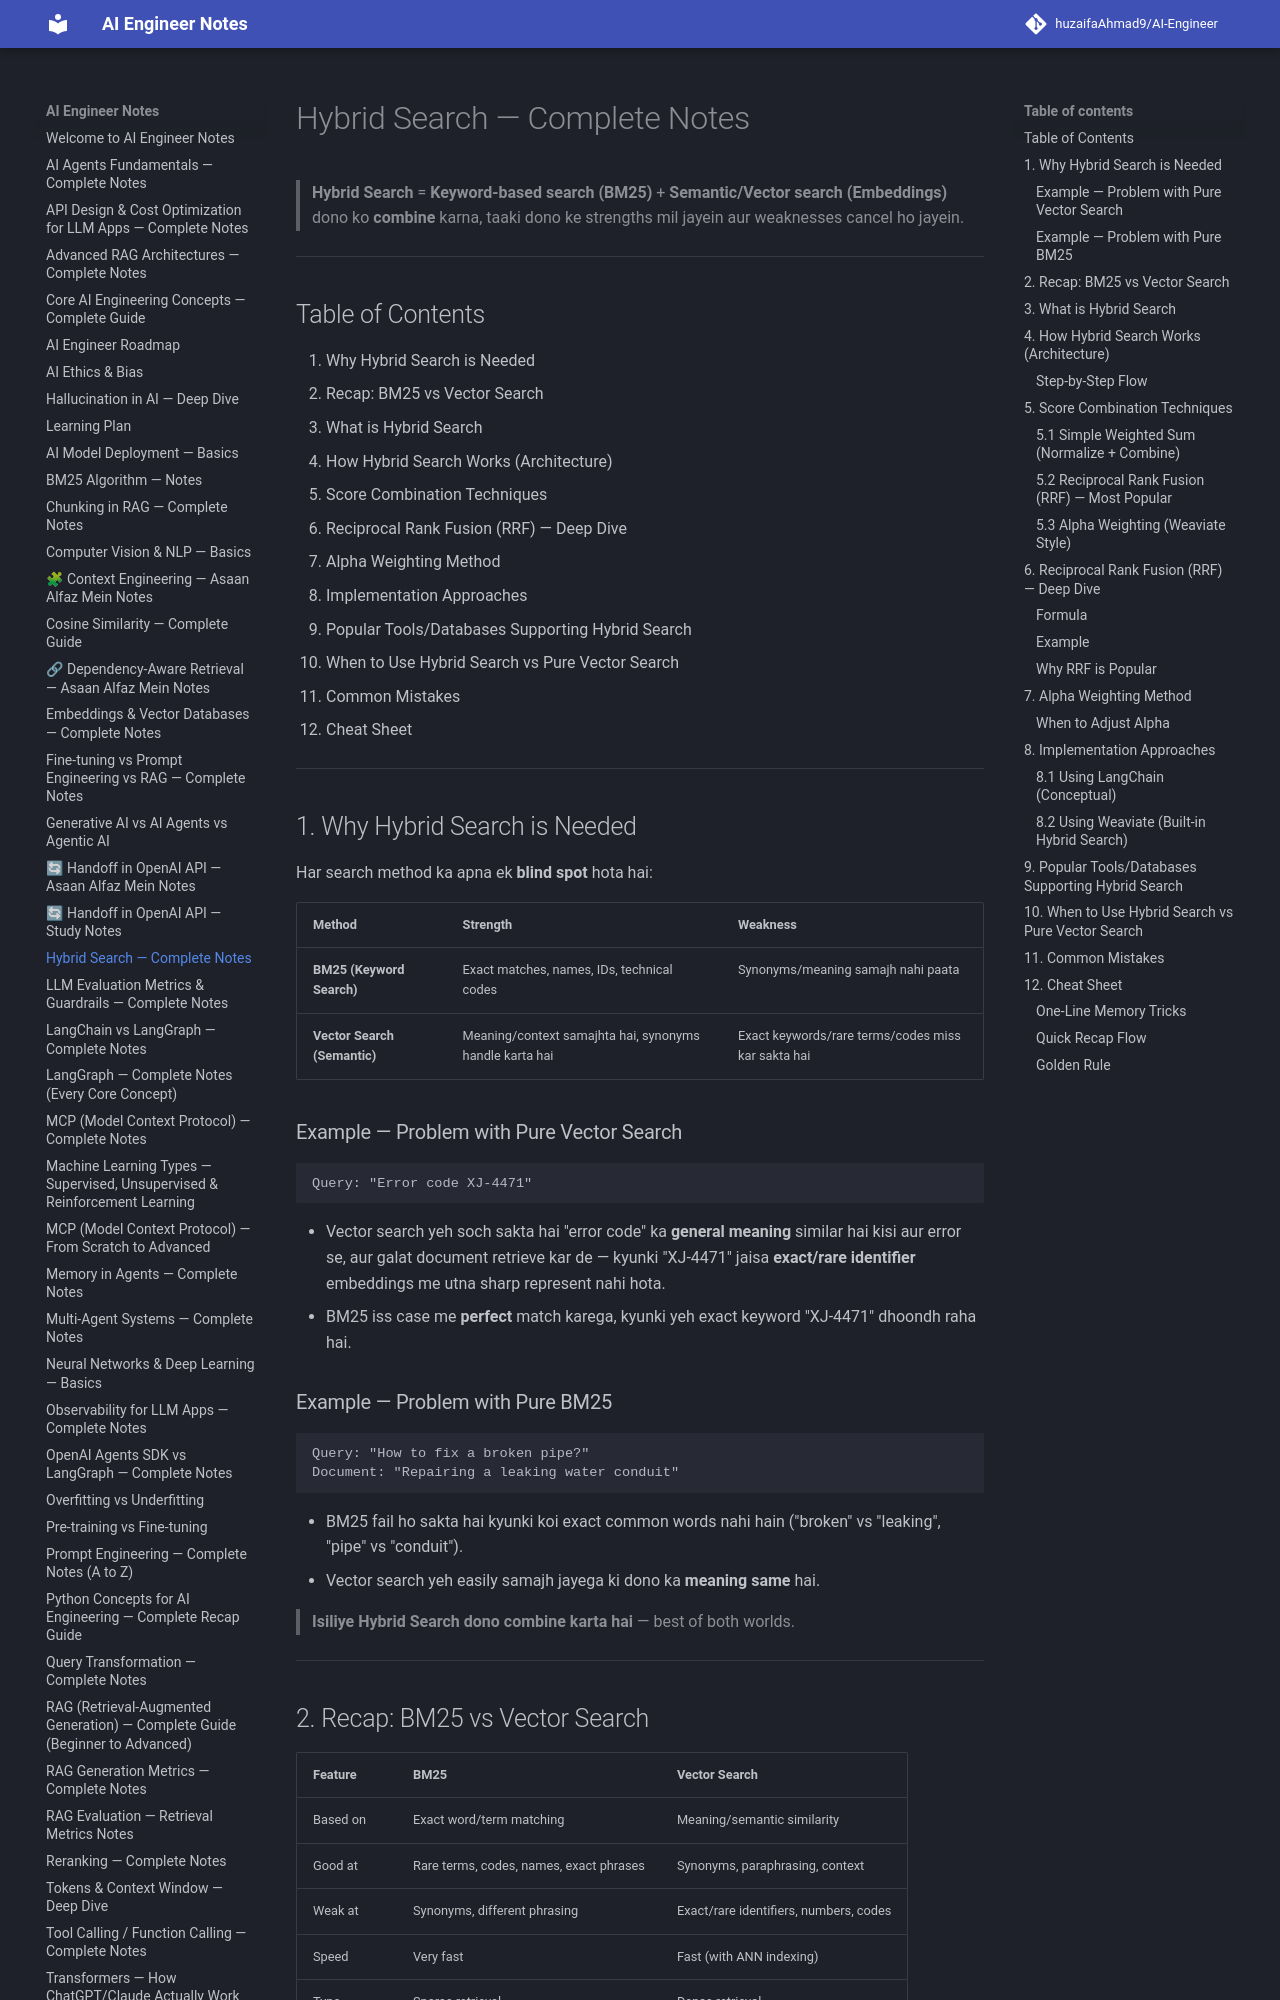

repository: huzaifaglixen-dotcom/Notes · page: Hybrid_Search_Notes/index.html · generator: mkdocs

# Hybrid Search — Complete Notes

> **Hybrid Search** = **Keyword-based search (BM25)** + **Semantic/Vector search (Embeddings)** dono ko **combine** karna, taaki dono ke strengths mil jayein aur weaknesses cancel ho jayein.

---

## Table of Contents
1. Why Hybrid Search is Needed
2. Recap: BM25 vs Vector Search
3. What is Hybrid Search
4. How Hybrid Search Works (Architecture)
5. Score Combination Techniques
6. Reciprocal Rank Fusion (RRF) — Deep Dive
7. Alpha Weighting Method
8. Implementation Approaches
9. Popular Tools/Databases Supporting Hybrid Search
10. When to Use Hybrid Search vs Pure Vector Search
11. Common Mistakes
12. Cheat Sheet

---

## 1. Why Hybrid Search is Needed

Har search method ka apna ek **blind spot** hota hai:

| Method | Strength | Weakness |
|---|---|---|
| **BM25 (Keyword Search)** | Exact matches, names, IDs, technical codes | Synonyms/meaning samajh nahi paata |
| **Vector Search (Semantic)** | Meaning/context samajhta hai, synonyms handle karta hai | Exact keywords/rare terms/codes miss kar sakta hai |

### Example — Problem with Pure Vector Search
```
Query: "Error code XJ-4471"
```
- Vector search yeh soch sakta hai "error code" ka **general meaning** similar hai kisi aur error se, aur galat document retrieve kar de — kyunki "XJ-4471" jaisa **exact/rare identifier** embeddings me utna sharp represent nahi hota.
- BM25 iss case me **perfect** match karega, kyunki yeh exact keyword "XJ-4471" dhoondh raha hai.

### Example — Problem with Pure BM25
```
Query: "How to fix a broken pipe?"
Document: "Repairing a leaking water conduit"
```
- BM25 fail ho sakta hai kyunki koi exact common words nahi hain ("broken" vs "leaking", "pipe" vs "conduit").
- Vector search yeh easily samajh jayega ki dono ka **meaning same** hai.

> **Isiliye Hybrid Search dono combine karta hai** — best of both worlds.

---

## 2. Recap: BM25 vs Vector Search

| Feature | BM25 | Vector Search |
|---|---|---|
| Based on | Exact word/term matching | Meaning/semantic similarity |
| Good at | Rare terms, codes, names, exact phrases | Synonyms, paraphrasing, context |
| Weak at | Synonyms, different phrasing | Exact/rare identifiers, numbers, codes |
| Speed | Very fast | Fast (with ANN indexing) |
| Type | Sparse retrieval | Dense retrieval |

---
